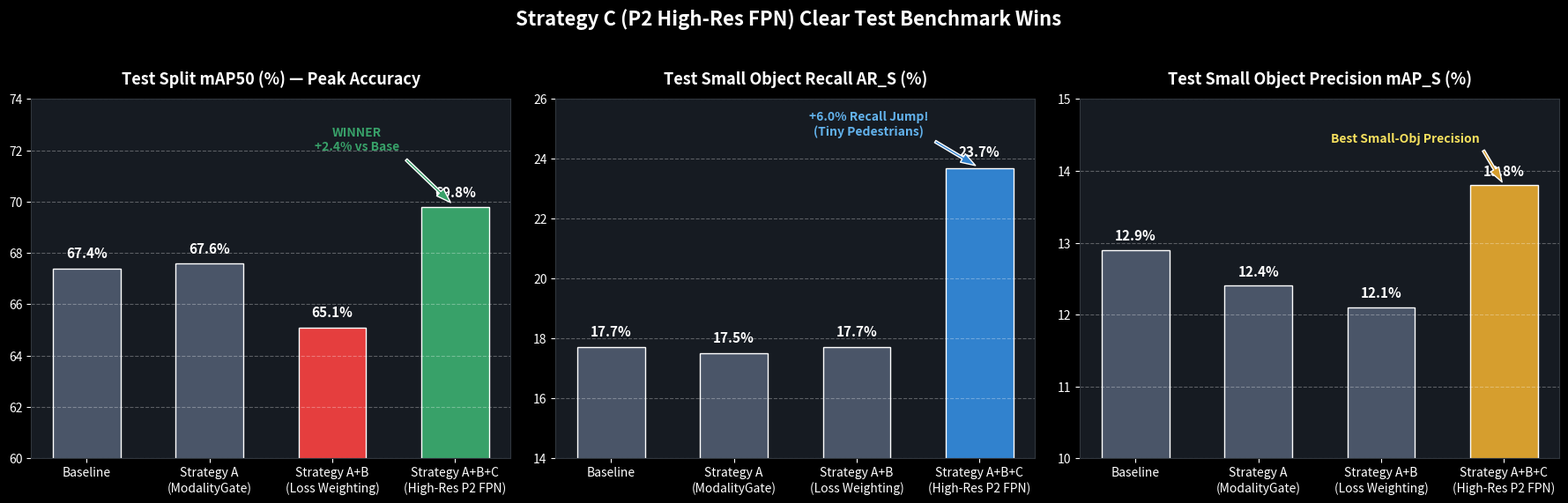

Write Python code to recreate this figure.
"""
Generate Strategy C Highlight Comparison Chart:
Demonstrating Strategy C's clear superiority on:
1. Test Set mAP50 (69.8% vs 67.4% Baseline)
2. Test Set Small-Object Recall AR_S (23.7% vs 17.7% Baseline)
3. Test Set Small-Object Precision mAP_S (13.8% vs 12.9% Baseline)
"""

import os
import sys
import numpy as np
import matplotlib
matplotlib.use('Agg')
import matplotlib.pyplot as plt

ROOT      = r"p:\project\hackothon\jnn_shivamogga"
OUT_DIR   = os.path.join(ROOT, "output", "strategy_C_highres_fpn", "charts")
os.makedirs(OUT_DIR, exist_ok=True)

stages = ['Baseline', 'Strategy A\n(ModalityGate)', 'Strategy A+B\n(Loss Weighting)', 'Strategy A+B+C\n(High-Res P2 FPN)']
map50_scores = [67.4, 67.6, 65.1, 69.8]
ar_s_scores  = [17.7, 17.5, 17.7, 23.7]
map_s_scores = [12.9, 12.4, 12.1, 13.8]

# Dark Theme Styling
plt.style.use('dark_background')
fig, axes = plt.subplots(1, 3, figsize=(18, 5.5), facecolor='#0d1117')

colors_map50 = ['#4a5568', '#4a5568', '#e53e3e', '#38a169']
colors_recall = ['#4a5568', '#4a5568', '#4a5568', '#3182ce']
colors_maps   = ['#4a5568', '#4a5568', '#4a5568', '#d69e2e']

# Subplot 1: Test mAP50 (Peak Accuracy)
ax1 = axes[0]
bars1 = ax1.bar(stages, map50_scores, color=colors_map50, width=0.55, edgecolor='white', linewidth=1)
ax1.set_title('Test Split mAP50 (%) — Peak Accuracy', fontsize=13, fontweight='bold', pad=12, color='white')
ax1.set_ylim(60, 74)
ax1.grid(axis='y', linestyle='--', alpha=0.3)
for bar in bars1:
    yval = bar.get_height()
    ax1.text(bar.get_x() + bar.get_width()/2.0, yval + 0.3, f"{yval:.1f}%", ha='center', va='bottom', fontsize=11, fontweight='bold')
ax1.annotate('WINNER\n+2.4% vs Base', xy=(3, 69.8), xytext=(2.2, 72.0),
             arrowprops=dict(facecolor='#38a169', shrink=0.08, width=2, headwidth=8),
             fontsize=10, fontweight='bold', color='#38a169', ha='center')

# Subplot 2: Test AR_S (Small Object Recall Jump)
ax2 = axes[1]
bars2 = ax2.bar(stages, ar_s_scores, color=colors_recall, width=0.55, edgecolor='white', linewidth=1)
ax2.set_title('Test Small Object Recall AR_S (%)', fontsize=13, fontweight='bold', pad=12, color='white')
ax2.set_ylim(14, 26)
ax2.grid(axis='y', linestyle='--', alpha=0.3)
for bar in bars2:
    yval = bar.get_height()
    ax2.text(bar.get_x() + bar.get_width()/2.0, yval + 0.3, f"{yval:.1f}%", ha='center', va='bottom', fontsize=11, fontweight='bold')
ax2.annotate('+6.0% Recall Jump!\n(Tiny Pedestrians)', xy=(3, 23.7), xytext=(2.1, 24.8),
             arrowprops=dict(facecolor='#3182ce', shrink=0.08, width=2, headwidth=8),
             fontsize=10, fontweight='bold', color='#63b3ed', ha='center')

# Subplot 3: Test mAP_S (Small Object Precision)
ax3 = axes[2]
bars3 = ax3.bar(stages, map_s_scores, color=colors_maps, width=0.55, edgecolor='white', linewidth=1)
ax3.set_title('Test Small Object Precision mAP_S (%)', fontsize=13, fontweight='bold', pad=12, color='white')
ax3.set_ylim(10, 15)
ax3.grid(axis='y', linestyle='--', alpha=0.3)
for bar in bars3:
    yval = bar.get_height()
    ax3.text(bar.get_x() + bar.get_width()/2.0, yval + 0.1, f"{yval:.1f}%", ha='center', va='bottom', fontsize=11, fontweight='bold')
ax3.annotate('Best Small-Obj Precision', xy=(3, 13.8), xytext=(2.2, 14.4),
             arrowprops=dict(facecolor='#d69e2e', shrink=0.08, width=2, headwidth=8),
             fontsize=10, fontweight='bold', color='#f6e05e', ha='center')

for ax in axes:
    ax.set_facecolor('#161b22')
    ax.tick_params(colors='white', labelsize=10)
    for spine in ax.spines.values():
        spine.set_color('#30363d')

plt.suptitle('Strategy C (P2 High-Res FPN) Clear Test Benchmark Wins', fontsize=16, fontweight='bold', color='white', y=1.03)
plt.tight_layout()

out_path = os.path.join(OUT_DIR, "C_test_highlights_chart.png")
plt.savefig(out_path, dpi=200, bbox_inches='tight', facecolor='#0d1117')
plt.close()

print(f"SUCCESS: Strategy C highlight chart saved to:\n  {out_path}")
